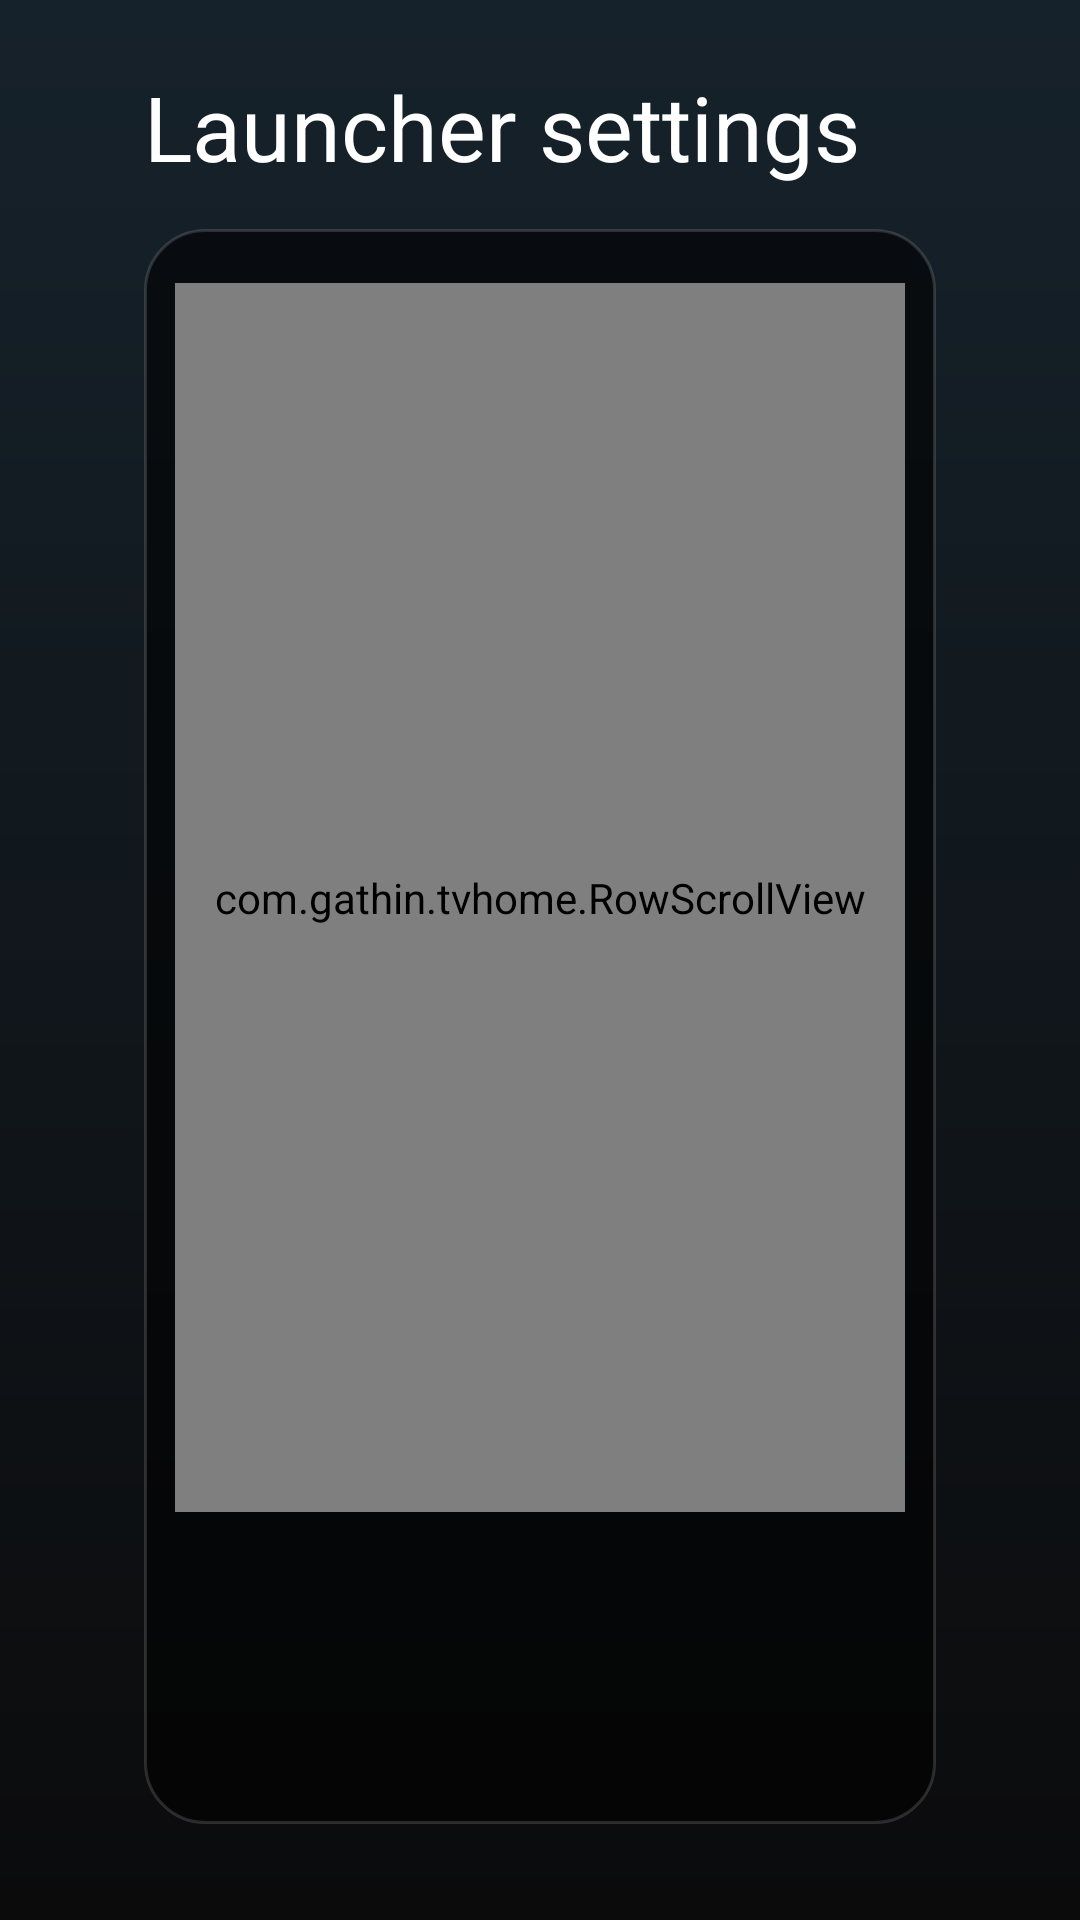

Produce the Android XML layout that renders to this screen, including the resource entries it uses.
<!-- AndroidManifest.xml: application theme Theme.TvHome -->
<!-- res/layout/activity_launcher_settings.xml -->
<?xml version="1.0" encoding="utf-8"?>
<FrameLayout xmlns:android="http://schemas.android.com/apk/res/android"
    android:id="@+id/settingsRoot"
    android:layout_width="match_parent"
    android:layout_height="match_parent"
    android:background="@drawable/settings_bg"
    android:clipChildren="false">

    <LinearLayout
        android:layout_width="match_parent"
        android:layout_height="match_parent"
        android:clipChildren="false"
        android:clipToPadding="false"
        android:orientation="vertical"
        android:paddingStart="48dp"
        android:paddingEnd="48dp"
        android:paddingTop="22dp"
        android:paddingBottom="20dp">

        <LinearLayout
            android:id="@+id/headerRow"
            android:layout_width="match_parent"
            android:layout_height="wrap_content"
            android:gravity="center_vertical"
            android:orientation="horizontal">

            <TextView
                android:id="@+id/settingsTitle"
                android:layout_width="0dp"
                android:layout_height="wrap_content"
                android:layout_weight="1"
                android:ellipsize="end"
                android:maxLines="1"
                android:text="@string/launcher_settings"
                android:textColor="#FFFFFFFF"
                android:textSize="30sp" />

            <LinearLayout
                android:id="@+id/tabStrip"
                android:layout_width="wrap_content"
                android:layout_height="wrap_content"
                android:orientation="horizontal" />
        </LinearLayout>

        <LinearLayout
            android:layout_width="match_parent"
            android:layout_height="0dp"
            android:layout_marginTop="14dp"
            android:layout_weight="1"
            android:background="@drawable/settings_card_bg"
            android:clipToPadding="false"
            android:orientation="vertical"
            android:padding="18dp">

            <com.gathin.tvhome.RowScrollView
                android:id="@+id/sectionScroll"
                android:layout_width="match_parent"
                android:layout_height="0dp"
                android:layout_marginStart="-8dp"
                android:layout_marginEnd="-8dp"
                android:layout_weight="1"
                android:scrollbars="none">

                <FrameLayout
                    android:id="@+id/sectionHost"
                    android:clipChildren="false"
                    android:clipToPadding="false"
                    android:layout_width="match_parent"
                    android:layout_height="wrap_content" />
            </com.gathin.tvhome.RowScrollView>

            <ImageView
                android:id="@+id/moreMark"
                android:layout_width="match_parent"
                android:layout_height="20dp"
                android:importantForAccessibility="no"
                android:src="@drawable/ic_more"
                android:visibility="invisible" />

            <TextView
                android:id="@+id/explainLine"
                android:layout_width="match_parent"
                android:layout_height="58dp"
                android:layout_marginTop="8dp"
                android:ellipsize="end"
                android:maxLines="3"
                android:textColor="#FFC9D3DA"
                android:textSize="14sp" />
        </LinearLayout>

        <LinearLayout
            android:id="@+id/footerRow"
            android:clipChildren="false"
            android:layout_width="match_parent"
            android:layout_height="wrap_content"
            android:layout_marginTop="12dp"
            android:orientation="horizontal" />
    </LinearLayout>
</FrameLayout>
<!-- resources referenced by this layout -->
<resources>
  <!-- drawable ic_more (drawable) -->
  <?xml version="1.0" encoding="utf-8"?>
  <vector xmlns:android="http://schemas.android.com/apk/res/android"
      android:width="20dp" android:height="20dp"
      android:viewportWidth="24" android:viewportHeight="24">
      <path android:fillColor="#B3F2EEE6"
          android:pathData="M7.41,8.59L12,13.17l4.59,-4.58L18,10l-6,6 -6,-6 1.41,-1.41z" />
  </vector>
  <!-- drawable settings_bg (drawable) -->
  <?xml version="1.0" encoding="utf-8"?>
  <shape xmlns:android="http://schemas.android.com/apk/res/android" android:shape="rectangle">
      <gradient android:angle="270" android:startColor="#FF16222B" android:endColor="@color/theme_ground" />
  </shape>
  <!-- drawable settings_card_bg (drawable) -->
  <?xml version="1.0" encoding="utf-8"?>
  <shape xmlns:android="http://schemas.android.com/apk/res/android" android:shape="rectangle">
      <solid android:color="#99000000" />
      <stroke android:width="1dp" android:color="@color/theme_hairline" />
      <corners android:radius="20dp" />
  </shape>
  <string name="launcher_settings">Launcher settings</string>
  <style name="Theme.TvHome" parent="android:Theme.Material.NoActionBar.Fullscreen">
          <item name="android:windowBackground">@color/theme_ground</item>
          <item name="android:colorBackground">@color/theme_ground</item>
          <item name="android:windowAnimationStyle">@null</item>
      </style>
  <color name="theme_ground">#FF0B0B0C</color>
  <color name="theme_hairline">#24FFFFFF</color>
</resources>
